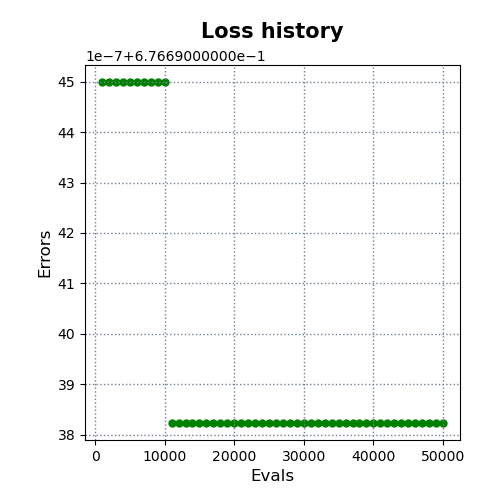

Data behind this chart, as committed beside it:
evals, errors
1000, 0.6767
2000, 0.6767
3000, 0.6767
4000, 0.6767
5000, 0.6767
6000, 0.6767
7000, 0.6767
8000, 0.6767
9000, 0.6767
10000, 0.6767
11000, 0.6767
12000, 0.6767
13000, 0.6767
14000, 0.6767
15000, 0.6767
16000, 0.6767
17000, 0.6767
18000, 0.6767
19000, 0.6767
20000, 0.6767
21000, 0.6767
22000, 0.6767
23000, 0.6767
24000, 0.6767
25000, 0.6767
26000, 0.6767
27000, 0.6767
28000, 0.6767
29000, 0.6767
30000, 0.6767
31000, 0.6767
32000, 0.6767
33000, 0.6767
34000, 0.6767
35000, 0.6767
36000, 0.6767
37000, 0.6767
38000, 0.6767
39000, 0.6767
40000, 0.6767
41000, 0.6767
42000, 0.6767
43000, 0.6767
44000, 0.6767
45000, 0.6767
46000, 0.6767
47000, 0.6767
48000, 0.6767
49000, 0.6767
50000, 0.6767
